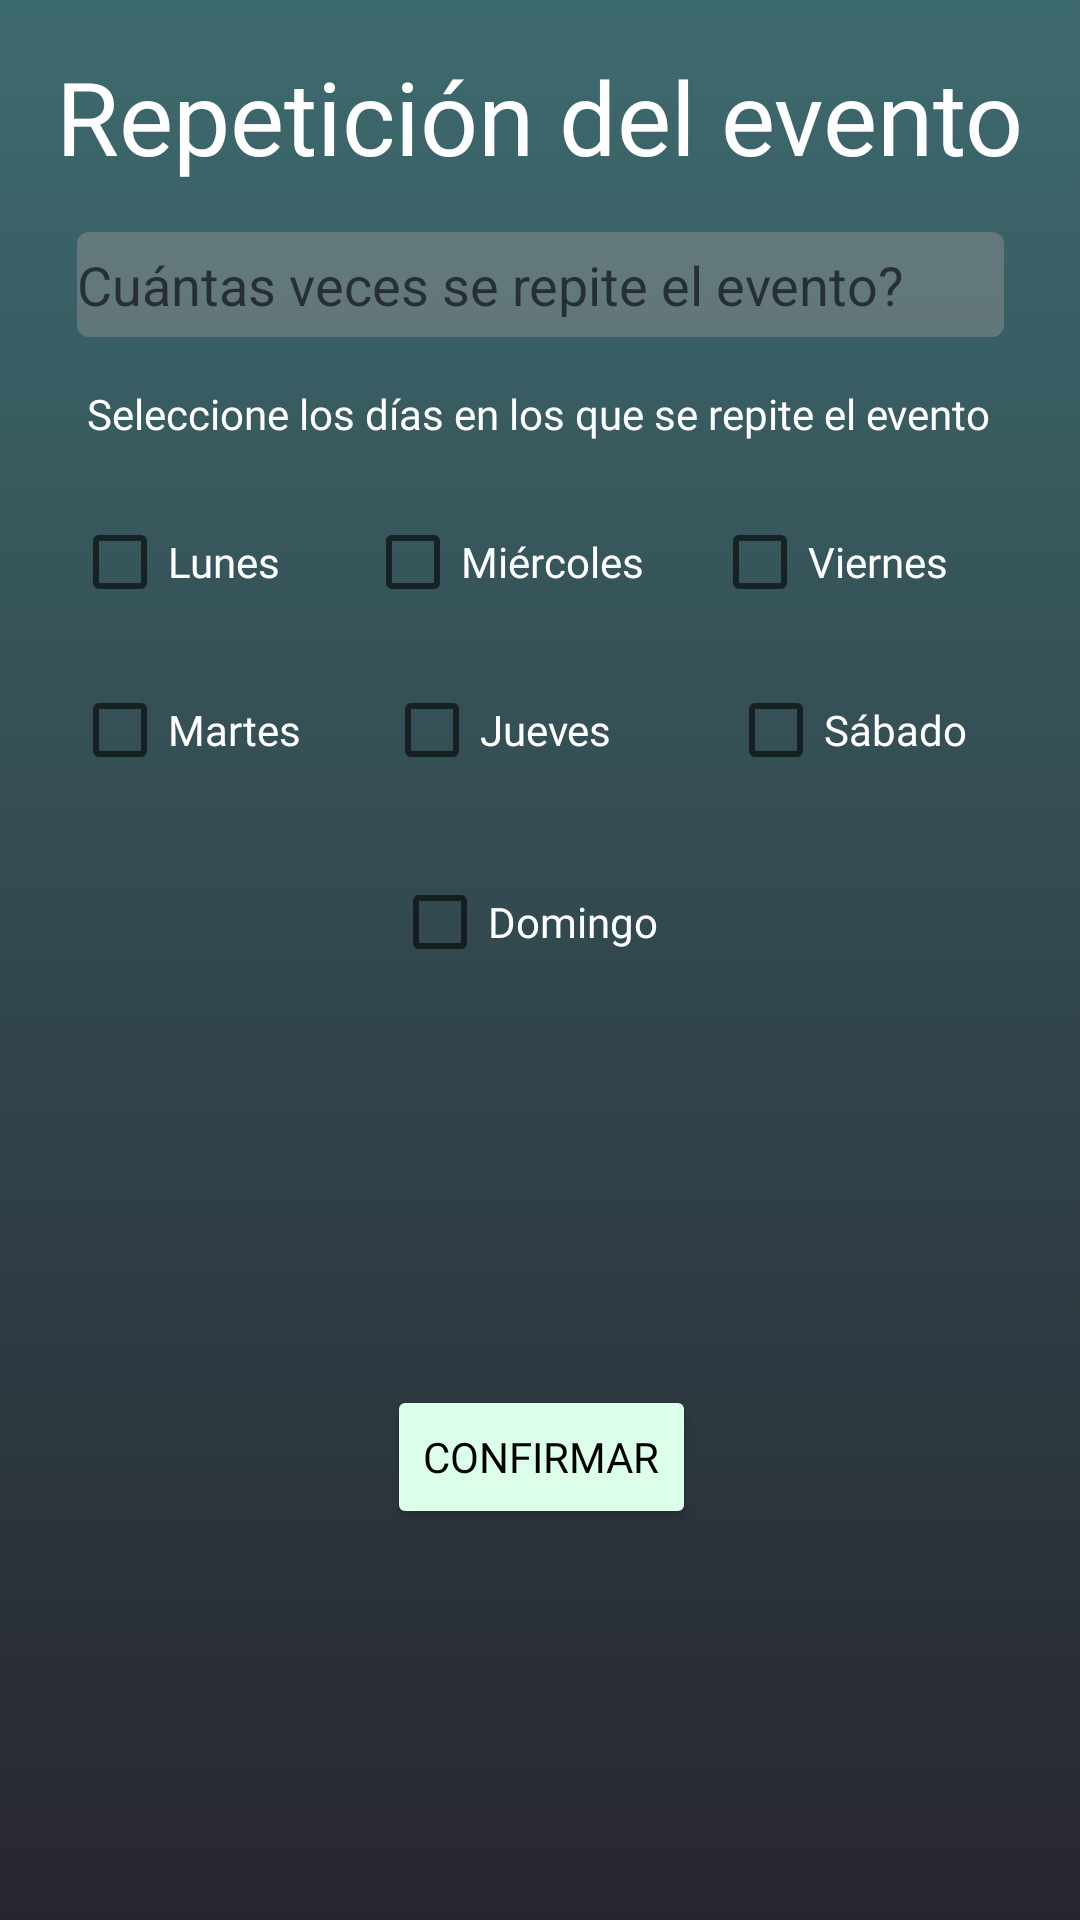

Here is an Android app screen rendered from its layout file. Give the layout XML and the strings, colors and styles it references.
<!-- AndroidManifest.xml: application theme Theme.EZCode -->
<!-- res/layout/dialogo_repeticion_evento.xml -->
<?xml version="1.0" encoding="utf-8"?>
<androidx.constraintlayout.widget.ConstraintLayout xmlns:android="http://schemas.android.com/apk/res/android"
    xmlns:app="http://schemas.android.com/apk/res-auto"
    xmlns:tools="http://schemas.android.com/tools"
    android:layout_width="wrap_content"
    android:layout_height="wrap_content"
    android:background="@drawable/gradient_background260">

    <TextView
        android:id="@+id/textView23"
        android:layout_width="wrap_content"
        android:layout_height="wrap_content"
        android:layout_marginTop="16dp"
        android:fontFamily="@font/ubuntu_medium"
        android:text="  Repetición del evento  "
        android:textAppearance="@style/TextAppearance.AppCompat.Display1"
        android:textColor="@color/white"
        app:layout_constraintEnd_toEndOf="parent"
        app:layout_constraintHorizontal_bias="0.492"
        app:layout_constraintStart_toStartOf="parent"
        app:layout_constraintTop_toTopOf="parent" />

    <Button
        android:id="@+id/botonConfirmarRepeticion"
        android:layout_width="wrap_content"
        android:layout_height="wrap_content"
        android:backgroundTint="@color/Botones"
        android:fontFamily="@font/roboto_medium"
        android:text="Confirmar"
        android:textColor="@color/black"
        app:layout_constraintBottom_toBottomOf="parent"
        app:layout_constraintEnd_toEndOf="parent"
        app:layout_constraintHorizontal_bias="0.502"
        app:layout_constraintStart_toStartOf="parent"
        app:layout_constraintTop_toBottomOf="@+id/checkDomingo" />

    <CheckBox
        android:id="@+id/cehckViernes"
        android:layout_width="wrap_content"
        android:layout_height="wrap_content"
        android:layout_marginTop="16dp"
        android:fontFamily="@font/ubuntu"
        android:text="Viernes"
        android:textColor="@color/white"
        app:layout_constraintEnd_toEndOf="parent"
        app:layout_constraintHorizontal_bias="0.34"
        app:layout_constraintStart_toEndOf="@+id/checkMiercoles"
        app:layout_constraintTop_toBottomOf="@+id/textView24" />

    <CheckBox
        android:id="@+id/checkJueves"
        android:layout_width="wrap_content"
        android:layout_height="wrap_content"
        android:layout_marginTop="8dp"
        android:fontFamily="@font/ubuntu"
        android:text="Jueves"
        android:textColor="@color/white"
        app:layout_constraintEnd_toEndOf="parent"
        app:layout_constraintHorizontal_bias="0.149"
        app:layout_constraintStart_toEndOf="@+id/checkMartes"
        app:layout_constraintTop_toBottomOf="@+id/checkMiercoles" />

    <CheckBox
        android:id="@+id/checkSabado"
        android:layout_width="wrap_content"
        android:layout_height="wrap_content"
        android:layout_marginStart="36dp"
        android:layout_marginTop="8dp"
        android:fontFamily="@font/ubuntu"
        android:text="Sábado"
        android:textColor="@color/white"
        app:layout_constraintEnd_toEndOf="parent"
        app:layout_constraintHorizontal_bias="0.738"
        app:layout_constraintStart_toEndOf="@+id/checkMartes"
        app:layout_constraintTop_toBottomOf="@+id/cehckViernes" />

    <CheckBox
        android:id="@+id/checkMiercoles"
        android:layout_width="wrap_content"
        android:layout_height="wrap_content"
        android:layout_marginStart="28dp"
        android:layout_marginTop="16dp"
        android:fontFamily="@font/ubuntu"
        android:text="Miércoles"
        android:textColor="@color/white"
        app:layout_constraintStart_toEndOf="@+id/checkLunes"
        app:layout_constraintTop_toBottomOf="@+id/textView24" />

    <CheckBox
        android:id="@+id/checkDomingo"
        android:layout_width="wrap_content"
        android:layout_height="wrap_content"
        android:layout_marginTop="16dp"
        android:fontFamily="@font/ubuntu"
        android:text="Domingo"
        android:textColor="@color/white"
        app:layout_constraintEnd_toEndOf="parent"
        app:layout_constraintHorizontal_bias="0.482"
        app:layout_constraintStart_toStartOf="parent"
        app:layout_constraintTop_toBottomOf="@+id/checkJueves" />

    <CheckBox
        android:id="@+id/checkLunes"
        android:layout_width="wrap_content"
        android:layout_height="wrap_content"
        android:layout_marginStart="24dp"
        android:layout_marginTop="16dp"
        android:fontFamily="@font/ubuntu"
        android:text="Lunes"
        android:textColor="@color/white"
        app:layout_constraintStart_toStartOf="parent"
        app:layout_constraintTop_toBottomOf="@+id/textView24" />

    <TextView
        android:id="@+id/textView24"
        android:layout_width="wrap_content"
        android:layout_height="wrap_content"
        android:layout_marginTop="16dp"
        android:fontFamily="@font/ubuntu"
        android:text="Seleccione los días en los que se repite el evento"
        android:textAppearance="@style/TextAppearance.AppCompat.Body2"
        android:textColor="@color/white"
        app:layout_constraintEnd_toEndOf="parent"
        app:layout_constraintHorizontal_bias="0.494"
        app:layout_constraintStart_toStartOf="parent"
        app:layout_constraintTop_toBottomOf="@+id/campoNumeroRepeticionesEvento" />

    <CheckBox
        android:id="@+id/checkMartes"
        android:layout_width="wrap_content"
        android:layout_height="wrap_content"
        android:layout_marginStart="24dp"
        android:layout_marginTop="8dp"
        android:fontFamily="@font/ubuntu"
        android:text="Martes"
        android:textColor="@color/white"
        app:layout_constraintStart_toStartOf="parent"
        app:layout_constraintTop_toBottomOf="@+id/checkLunes" />

    <EditText
        android:id="@+id/campoNumeroRepeticionesEvento"
        android:layout_width="309dp"
        android:layout_height="35dp"
        android:layout_marginTop="16dp"
        android:background="@drawable/textfieldstyle"
        android:backgroundTint="@color/FondoBorroso"
        android:ems="10"
        android:hint="Cuántas veces se repite el evento?"
        android:inputType="number"
        android:textColor="#FFFFFF"
        app:layout_constraintEnd_toEndOf="parent"
        app:layout_constraintStart_toStartOf="parent"
        app:layout_constraintTop_toBottomOf="@+id/textView23" />

</androidx.constraintlayout.widget.ConstraintLayout>
<!-- resources referenced by this layout -->
<resources>
  <color name="Botones">#DBFFE9</color>
  <color name="FondoBorroso">#6B9C9A9A</color>
  <color name="black">#FF000000</color>
  <color name="white">#FFFFFFFF</color>
  <!-- drawable gradient_background260 (drawable) -->
  <?xml version="1.0" encoding="utf-8"?>
  <selector xmlns:android="http://schemas.android.com/apk/res/android">
      <item>
          <shape>
              <gradient
                  android:startColor="#3D6A6E"
                  android:endColor="#27262E"
                  android:type="linear"
                  android:angle="260"/>
          </shape>
      </item>
  </selector>
  <!-- drawable textfieldstyle (drawable) -->
  <?xml version="1.0" encoding="utf-8"?>
  <selector xmlns:android="http://schemas.android.com/apk/res/android">
  <item>
      <shape
          android:shape="rectangle"
          android:padding="15dp">
          <solid android:colorBackground="#6B9C9A9A"/>
          <corners
              android:bottomRightRadius="4dp"
              android:bottomLeftRadius="4dp"
              android:topLeftRadius="4dp"
              android:topRightRadius="4dp"
              />
      </shape>
  </item>
  </selector>
  <style name="Theme.EZCode" parent="Theme.MaterialComponents.DayNight.DarkActionBar">
          
          <item name="colorPrimary">@color/purple_500</item>
          <item name="colorPrimaryVariant">@color/purple_700</item>
          <item name="colorOnPrimary">@color/white</item>
          
          <item name="colorSecondary">@color/teal_200</item>
          <item name="colorSecondaryVariant">@color/teal_700</item>
          <item name="colorOnSecondary">@color/black</item>
          
          <item name="android:statusBarColor" tools:targetApi="l">?attr/colorPrimaryVariant</item>
          
      </style>
  <color name="purple_500">#FF6200EE</color>
  <color name="purple_700">#FF3700B3</color>
  <color name="teal_200">#FF03DAC5</color>
  <color name="teal_700">#FF018786</color>
</resources>
